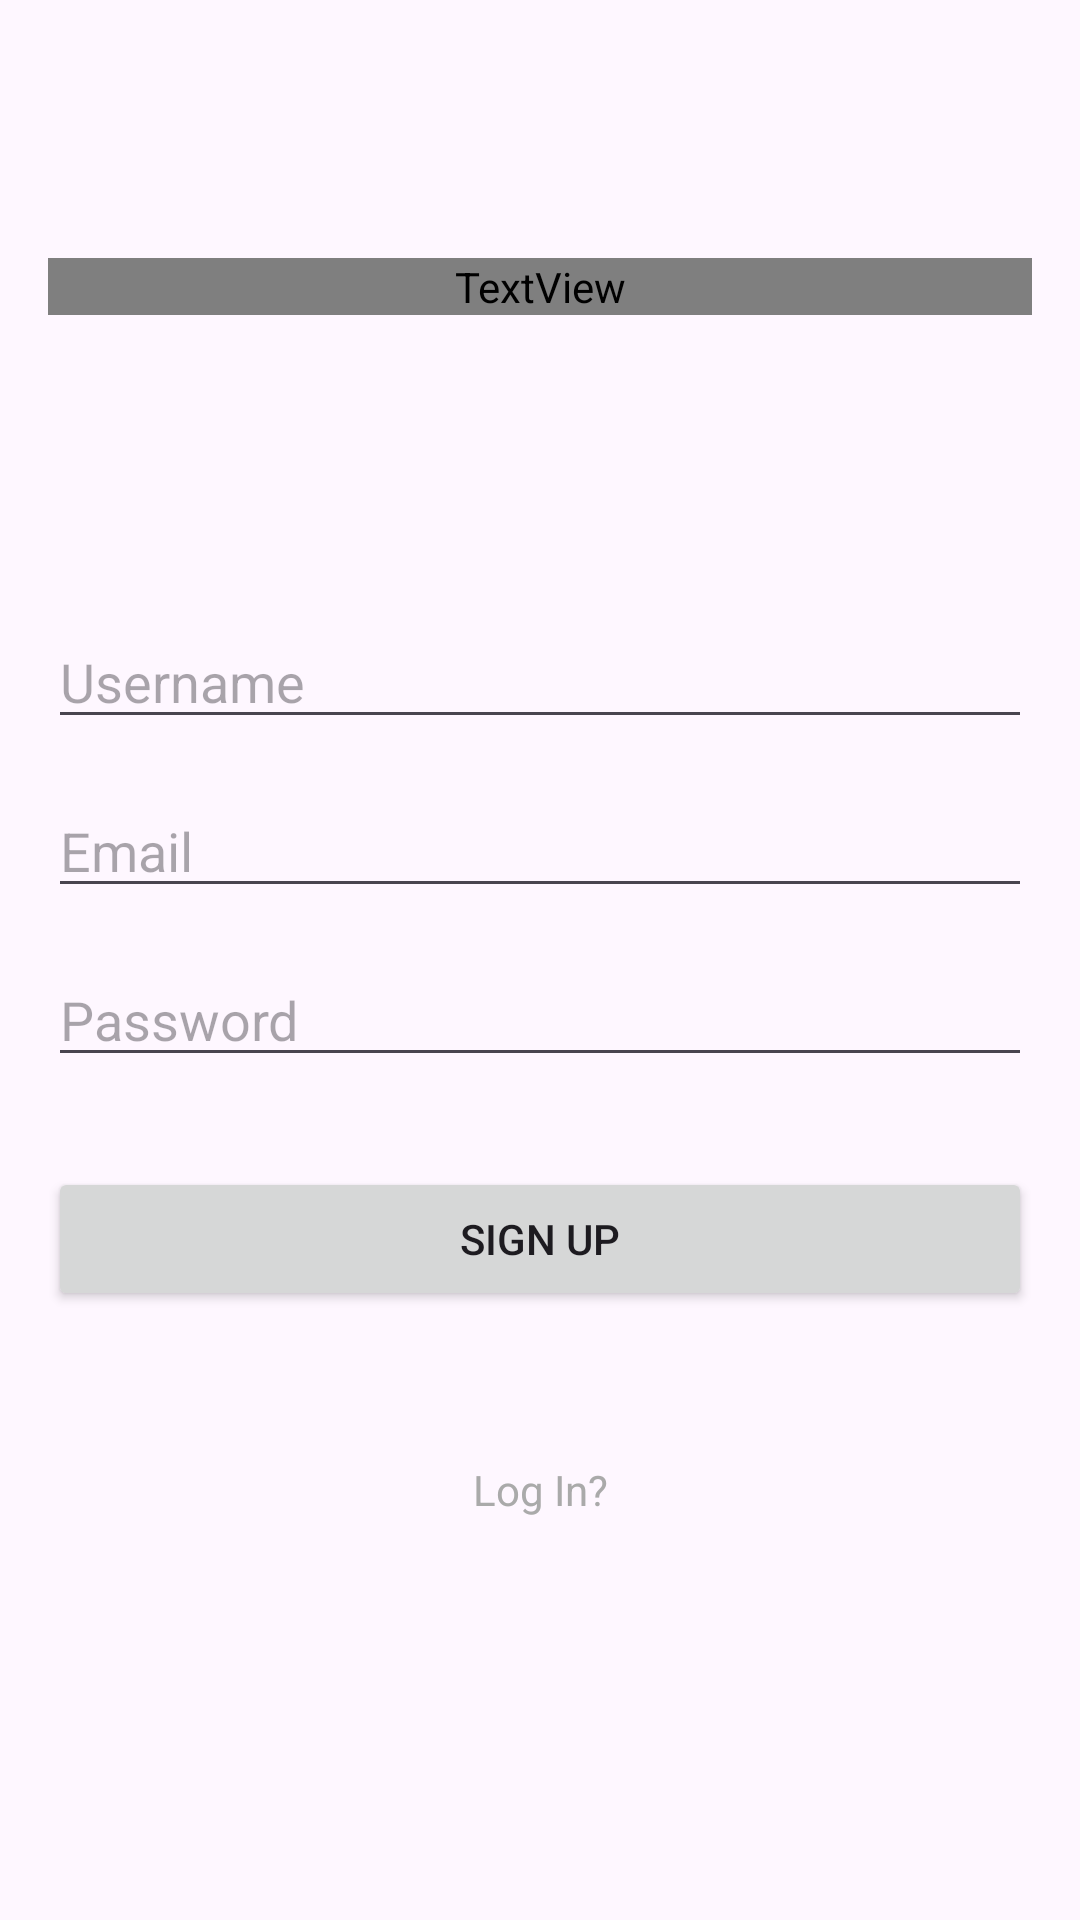

This screen was rendered from an Android layout file. Write that file and the resources it references.
<!-- AndroidManifest.xml: application theme Theme.EcomViews -->
<!-- res/layout/fragment_sign_up.xml -->
<?xml version="1.0" encoding="utf-8"?>
<androidx.constraintlayout.widget.ConstraintLayout xmlns:android="http://schemas.android.com/apk/res/android"
xmlns:app="http://schemas.android.com/apk/res-auto"
xmlns:tools="http://schemas.android.com/tools"
android:layout_width="match_parent"
android:layout_height="match_parent"
android:padding="16dp"
tools:context=".developmenteffiency.screens.SignUpFragment">

<TextView
    android:id="@+id/tvSignUpTitle"
    android:layout_width="0dp"
    android:layout_height="wrap_content"
    android:text="Sign Up"
    android:textSize="25sp"
    android:fontFamily="@raw/iceberg_regular"
    android:textStyle="bold"
    android:layout_marginTop="70dp"
    app:layout_constraintTop_toTopOf="parent"
    app:layout_constraintStart_toStartOf="parent"
    app:layout_constraintEnd_toEndOf="parent"
    android:gravity="center" />

<EditText
    android:id="@+id/etUsername"
    android:layout_width="0dp"
    android:layout_height="wrap_content"
    android:hint="Username"
    app:layout_constraintTop_toBottomOf="@id/tvSignUpTitle"
    app:layout_constraintStart_toStartOf="parent"
    app:layout_constraintEnd_toEndOf="parent"
    android:layout_marginTop="100dp" />

<EditText
    android:id="@+id/etEmail"
    android:layout_width="0dp"
    android:layout_height="wrap_content"
    android:hint="Email"
    android:layout_marginTop="15dp"
    app:layout_constraintTop_toBottomOf="@id/etUsername"
    app:layout_constraintStart_toStartOf="parent"
    app:layout_constraintEnd_toEndOf="parent" />

<EditText
    android:id="@+id/etPassword"
    android:layout_width="0dp"
    android:layout_height="wrap_content"
    android:hint="Password"
    android:inputType="textPassword"
    android:layout_marginTop="15dp"
    app:layout_constraintTop_toBottomOf="@id/etEmail"
    app:layout_constraintStart_toStartOf="parent"
    app:layout_constraintEnd_toEndOf="parent" />

<Button
    android:id="@+id/btnSignUp"
    android:layout_width="0dp"
    android:layout_height="wrap_content"
    android:text="Sign Up"
    android:layout_marginTop="30dp"
    app:layout_constraintTop_toBottomOf="@id/etPassword"
    app:layout_constraintStart_toStartOf="parent"
    app:layout_constraintEnd_toEndOf="parent" />

<TextView
    android:id="@+id/tvLogin"
    android:layout_width="wrap_content"
    android:layout_height="48dp"
    android:text="Log In?"
    android:textColor="@android:color/darker_gray"
    android:layout_marginTop="50dp"
    app:layout_constraintTop_toBottomOf="@id/btnSignUp"
    app:layout_constraintStart_toStartOf="parent"
    app:layout_constraintEnd_toEndOf="parent"/>
</androidx.constraintlayout.widget.ConstraintLayout>
<!-- resources referenced by this layout -->
<resources>
  <style name="Theme.EcomViews" parent="Base.Theme.EcomViews" />
  <style name="Base.Theme.EcomViews" parent="Theme.Material3.DayNight.NoActionBar">
          
          <item name="colorPrimary">@android:color/holo_blue_dark</item>
          <item name="colorOnPrimary">@android:color/white</item>
          <item name="colorSecondary">@android:color/holo_blue_light</item>
          <item name="colorOnSecondary">@android:color/white</item>
          <item name="colorTertiary">@android:color/white</item>
          <item name="colorOnTertiary">@android:color/black</item>
          
      </style>
</resources>
